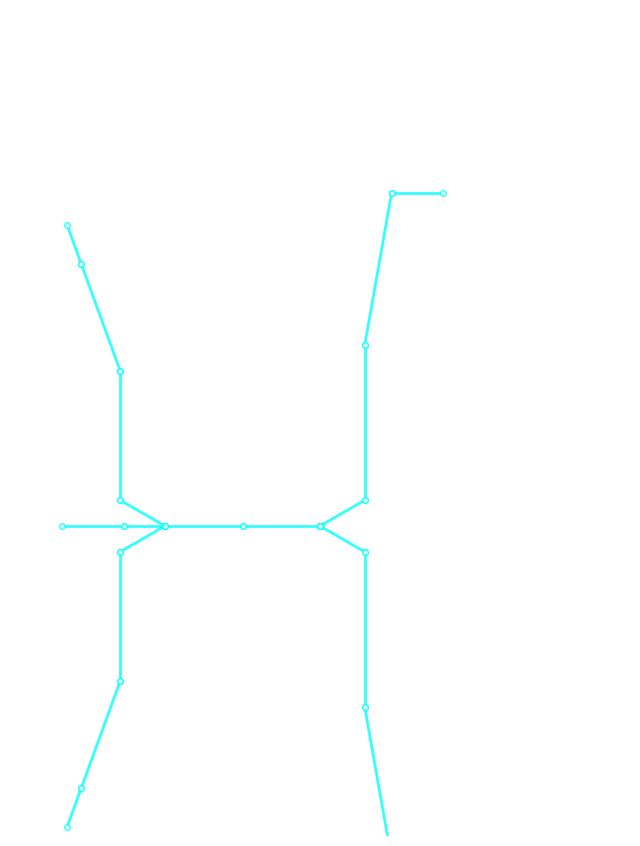

Here is the Python script that generated this plot:
"""
Anatomy Engine (The Structural Biologist)
=========================================
"To draw the body, one must first build the body."

This module implements a Hierarchical Skeletal System using Forward Kinematics.
It replaces 2D drawing with 3D structural simulation.
"""

import math
import logging
import numpy as np
import matplotlib.pyplot as plt
from dataclasses import dataclass, field
from typing import List, Dict, Optional, Tuple
from pathlib import Path

logger = logging.getLogger("AnatomyEngine")
logging.basicConfig(level=logging.INFO)

@dataclass
class Bone:
    name: str
    length: float
    angle_z: float # Rotation around Z axis (2D plane for now)
    children: List['Bone'] = field(default_factory=list)
    parent: Optional['Bone'] = None
    
    # Computed State
    world_start: Tuple[float, float] = (0.0, 0.0)
    world_end: Tuple[float, float] = (0.0, 0.0)

class Skeleton:
    def __init__(self):
        self.root = None
        self.output_dir = Path("outputs/s anatomy")
        self.output_dir.mkdir(parents=True, exist_ok=True)
        
    def create_humanoid(self):
        """Constructs a basic Humanoid Rig."""
        # 1. Spine Chain
        self.root = Bone("Hip", 0, 0) # Root node
        spine1 = self.add_bone(self.root, "Spine1", length=15, angle=90) # Up
        spine2 = self.add_bone(spine1, "Spine2", length=15, angle=0)     # Up relative to parent
        neck   = self.add_bone(spine2, "Neck", length=8, angle=0)
        head   = self.add_bone(neck, "Head", length=12, angle=0)
        
        # 2. Shoulders
        l_clavicle = self.add_bone(spine2, "L_Clavicle", length=10, angle=30)
        r_clavicle = self.add_bone(spine2, "R_Clavicle", length=10, angle=-30) # Mirrored
        
        # 3. Arms
        l_upper_arm = self.add_bone(l_clavicle, "L_UpperArm", length=25, angle=60)
        l_lower_arm = self.add_bone(l_upper_arm, "L_LowerArm", length=22, angle=-20)
        l_hand      = self.add_bone(l_lower_arm, "L_Hand", length=8, angle=0)

        r_upper_arm = self.add_bone(r_clavicle, "R_UpperArm", length=25, angle=-60)
        r_lower_arm = self.add_bone(r_upper_arm, "R_LowerArm", length=22, angle=20)
        r_hand      = self.add_bone(r_lower_arm, "R_Hand", length=8, angle=0)

        # 4. Hips/Legs
        l_hip = self.add_bone(self.root, "L_Hip", length=10, angle=240)
        r_hip = self.add_bone(self.root, "R_Hip", length=10, angle=300)
        
        l_thigh = self.add_bone(l_hip, "L_Thigh", length=30, angle=-60) # Downwardsish
        l_shin  = self.add_bone(l_thigh, "L_Shin", length=30, angle=10)
        l_foot  = self.add_bone(l_shin, "L_Foot", length=10, angle=80) 

        r_thigh = self.add_bone(r_hip, "R_Thigh", length=30, angle=60)
        r_shin  = self.add_bone(r_thigh, "R_Shin", length=30, angle=-10)
        r_foot  = self.add_bone(r_shin, "R_Foot", length=10, angle=-80)

    def add_bone(self, parent: Bone, name: str, length: float, angle: float) -> Bone:
        b = Bone(name=name, length=length, angle_z=angle, parent=parent)
        parent.children.append(b)
        return b

    def update_kinematics(self, bone: Bone, start_x: float, start_y: float, parent_angle: float):
        """Recursive Forward Kinematics solver."""
        current_angle = parent_angle + bone.angle_z
        rad = math.radians(current_angle)
        
        end_x = start_x + bone.length * math.cos(rad)
        end_y = start_y + bone.length * math.sin(rad)
        
        bone.world_start = (start_x, start_y)
        bone.world_end = (end_x, end_y)
        
        for child in bone.children:
            self.update_kinematics(child, end_x, end_y, current_angle)

    def visualize(self, filename="anatomy_rig.png"):
        """Renders the skeletal data."""
        if not self.root:
            logger.error("No skeleton to visualize.")
            return

        # Solve positions
        self.update_kinematics(self.root, 0, 0, 90) # Root at (0,0), Upright orientation
        
        fig, ax = plt.subplots(figsize=(8, 12))
        ax.set_aspect('equal')
        ax.set_xlim(-60, 60)
        ax.set_ylim(-60, 100)
        ax.axis('off')
        ax.set_facecolor('#1a1a1a')
        
        def draw_bone(b):
            # Draw Bone
            ax.plot([b.world_start[0], b.world_end[0]], 
                    [b.world_start[1], b.world_end[1]], 
                    color='cyan', linewidth=2, alpha=0.8, marker='o', markersize=4, markerfacecolor='white')
            
            # Recurse
            for child in b.children:
                draw_bone(child)

        draw_bone(self.root)
        
        output_path = self.output_dir / filename
        plt.savefig(output_path, facecolor='#1a1a1a')
        plt.close(fig)
        logger.info(f"  Skeletal Rig Rendered: {output_path}")
        return str(output_path)

if __name__ == "__main__":
    bio = Skeleton()
    bio.create_humanoid()
    bio.visualize()
